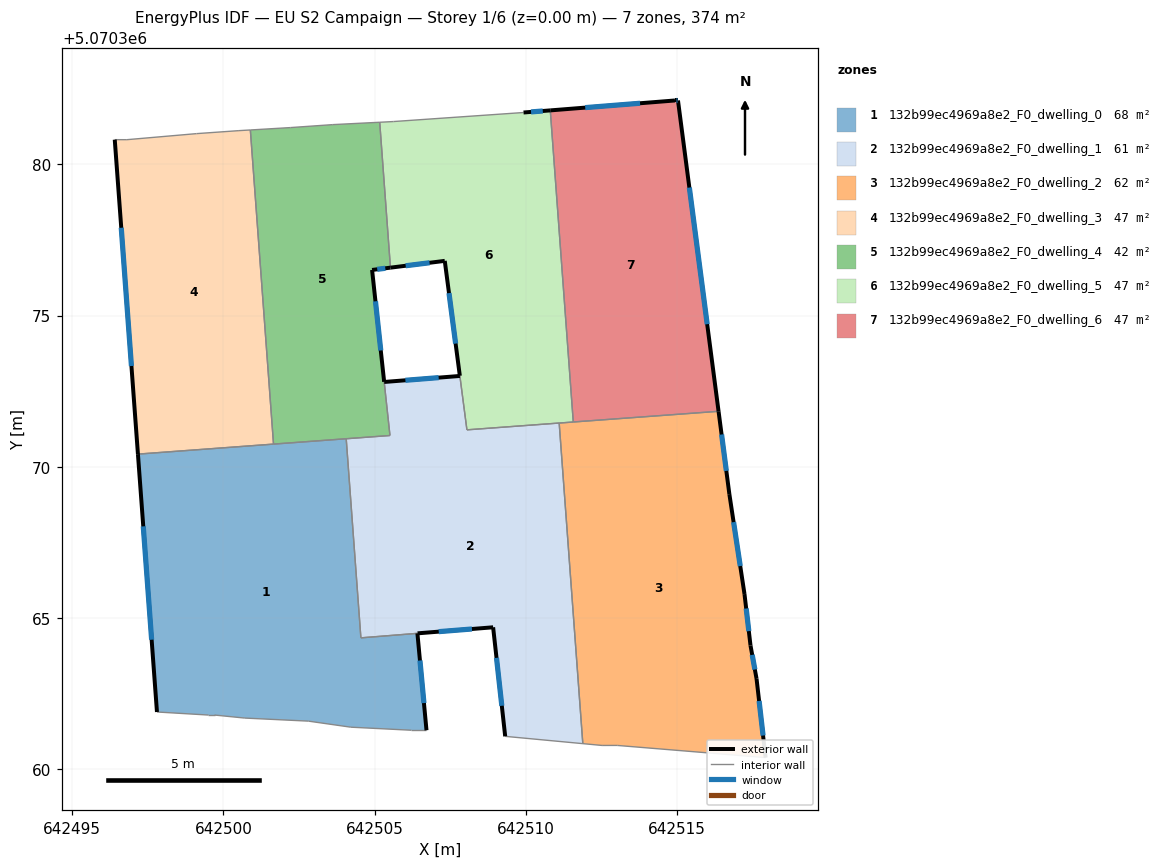
=== STOREY PLAN SPEC (per zone: floor XY polygon, exterior-wall plan segments, windows/doors) ===
zone 1: 132b99ec4969a8e2_F0_dwelling_0  (68.3 m²)
  floor: (642504.06, 5070370.93) (642504.55, 5070364.35) (642506.41, 5070364.50) (642506.71, 5070361.30) (642506.21, 5070361.30) (642504.21, 5070361.40) (642502.81, 5070361.60) (642500.71, 5070361.70) (642499.71, 5070361.80) (642499.51, 5070361.80) (642497.81, 5070361.90) (642497.18, 5070370.42)
  exterior wall: (642497.18, 5070370.42) – (642497.81, 5070361.90)  [8.5 m]
    window: (642497.35, 5070368.03) – (642497.63, 5070364.29)  [5.0 m²]
  exterior wall: (642506.71, 5070361.30) – (642506.41, 5070364.50)  [3.2 m]
    window: (642506.63, 5070362.19) – (642506.50, 5070363.60)  [1.9 m²]
  interior walls: 11
zone 2: 132b99ec4969a8e2_F0_dwelling_1  (60.9 m²)
  floor: (642511.10, 5070371.45) (642511.88, 5070360.85) (642509.31, 5070361.09) (642508.92, 5070364.70) (642504.55, 5070364.35) (642504.06, 5070370.93) (642505.51, 5070371.04) (642505.31, 5070372.81) (642507.82, 5070373.00) (642508.05, 5070371.22)
  exterior wall: (642507.82, 5070373.00) – (642505.31, 5070372.81)  [2.5 m]
    window: (642507.12, 5070372.95) – (642506.02, 5070372.86)  [1.5 m²]
  exterior wall: (642508.92, 5070364.70) – (642509.31, 5070361.09)  [3.6 m]
    window: (642509.03, 5070363.69) – (642509.20, 5070362.10)  [2.1 m²]
  exterior wall: (642506.42, 5070364.50) – (642508.92, 5070364.70)  [2.5 m]
    window: (642507.12, 5070364.56) – (642508.22, 5070364.64)  [1.5 m²]
  interior walls: 8
zone 3: 132b99ec4969a8e2_F0_dwelling_2  (62.3 m²)
  floor: (642516.36, 5070371.84) (642516.72, 5070369.10) (642517.22, 5070365.80) (642517.42, 5070364.10) (642517.62, 5070363.00) (642517.92, 5070360.39) (642513.02, 5070360.79) (642512.52, 5070360.79) (642511.88, 5070360.85) (642511.10, 5070371.45)
  exterior wall: (642517.92, 5070360.39) – (642517.62, 5070363.00)  [2.6 m]
    window: (642517.84, 5070361.12) – (642517.70, 5070362.27)  [1.5 m²]
  exterior wall: (642516.72, 5070369.10) – (642516.36, 5070371.84)  [2.8 m]
    window: (642516.62, 5070369.87) – (642516.47, 5070371.07)  [1.6 m²]
  exterior wall: (642517.22, 5070365.80) – (642516.72, 5070369.10)  [3.3 m]
    window: (642517.08, 5070366.72) – (642516.86, 5070368.17)  [1.9 m²]
  exterior wall: (642517.42, 5070364.10) – (642517.22, 5070365.80)  [1.7 m]
    window: (642517.37, 5070364.57) – (642517.28, 5070365.32)  [1.0 m²]
  exterior wall: (642517.62, 5070363.00) – (642517.42, 5070364.10)  [1.1 m]
    window: (642517.56, 5070363.30) – (642517.48, 5070363.79)  [0.6 m²]
  interior walls: 6
zone 4: 132b99ec4969a8e2_F0_dwelling_3  (46.8 m²)
  floor: (642500.89, 5070381.13) (642501.66, 5070370.75) (642497.18, 5070370.42) (642496.41, 5070380.81) (642496.81, 5070380.81) (642499.11, 5070381.01) (642500.51, 5070381.11)
  exterior wall: (642496.41, 5070380.81) – (642497.18, 5070370.42)  [10.4 m]
    window: (642496.63, 5070377.90) – (642496.96, 5070373.33)  [6.0 m²]
  interior walls: 6
zone 5: 132b99ec4969a8e2_F0_dwelling_4  (41.6 m²)
  floor: (642505.17, 5070381.39) (642505.52, 5070376.58) (642504.92, 5070376.51) (642505.51, 5070371.04) (642501.66, 5070370.75) (642500.89, 5070381.13) (642502.21, 5070381.21) (642503.62, 5070381.31)
  exterior wall: (642504.92, 5070376.51) – (642505.52, 5070376.58)  [0.6 m]
    window: (642505.09, 5070376.53) – (642505.35, 5070376.56)  [0.4 m²]
  exterior wall: (642505.31, 5070372.81) – (642504.92, 5070376.51)  [3.7 m]
    window: (642505.20, 5070373.85) – (642505.03, 5070375.47)  [2.2 m²]
  interior walls: 8
zone 6: 132b99ec4969a8e2_F0_dwelling_5  (47.4 m²)
  floor: (642510.80, 5070381.78) (642511.56, 5070371.48) (642508.05, 5070371.22) (642507.32, 5070376.81) (642505.52, 5070376.58) (642505.17, 5070381.39) (642505.62, 5070381.41) (642509.92, 5070381.71)
  exterior wall: (642507.32, 5070376.81) – (642507.81, 5070373.01)  [3.8 m]
    window: (642507.46, 5070375.74) – (642507.68, 5070374.07)  [2.2 m²]
  exterior wall: (642505.52, 5070376.58) – (642507.32, 5070376.81)  [1.8 m]
    window: (642506.02, 5070376.65) – (642506.81, 5070376.75)  [1.0 m²]
  exterior wall: (642510.80, 5070381.78) – (642509.92, 5070381.71)  [0.9 m]
    window: (642510.56, 5070381.76) – (642510.17, 5070381.73)  [0.5 m²]
  interior walls: 7
zone 7: 132b99ec4969a8e2_F0_dwelling_6  (46.8 m²)
  floor: (642515.02, 5070382.11) (642516.36, 5070371.84) (642511.56, 5070371.48) (642510.80, 5070381.78) (642514.93, 5070382.11)
  exterior wall: (642514.93, 5070382.11) – (642510.80, 5070381.78)  [4.1 m]
    window: (642513.77, 5070382.02) – (642511.96, 5070381.87)  [2.4 m²]
  exterior wall: (642515.02, 5070382.11) – (642514.93, 5070382.11)  [0.1 m]
    window: (642515.00, 5070382.11) – (642514.95, 5070382.11)  [0.1 m²]
  exterior wall: (642516.36, 5070371.84) – (642515.02, 5070382.11)  [10.4 m]
    window: (642515.99, 5070374.72) – (642515.40, 5070379.23)  [6.0 m²]
  interior walls: 2

=== DERIVED (storey summary) ===
Building: EU S2 Campaign
Storey: 1 of 6  (floor level z = 0.00 m)
Storey gross floor area: 374.1 m²
Zones on this storey: 7
  - 132b99ec4969a8e2_F0_dwelling_0: floor 68.3 m²; exterior wall 11.8 m (35.3 m²); 2 window(s) 6.8 m²; WWR 19.3%
  - 132b99ec4969a8e2_F0_dwelling_1: floor 60.9 m²; exterior wall 8.6 m (25.9 m²); 3 window(s) 5.0 m²; WWR 19.3%
  - 132b99ec4969a8e2_F0_dwelling_2: floor 62.3 m²; exterior wall 11.6 m (34.7 m²); 5 window(s) 6.7 m²; WWR 19.3%
  - 132b99ec4969a8e2_F0_dwelling_3: floor 46.8 m²; exterior wall 10.4 m (31.3 m²); 1 window(s) 6.0 m²; WWR 19.3%
  - 132b99ec4969a8e2_F0_dwelling_4: floor 41.6 m²; exterior wall 4.3 m (13.0 m²); 2 window(s) 2.5 m²; WWR 19.3%
  - 132b99ec4969a8e2_F0_dwelling_5: floor 47.4 m²; exterior wall 6.5 m (19.6 m²); 3 window(s) 3.8 m²; WWR 19.3%
  - 132b99ec4969a8e2_F0_dwelling_6: floor 46.8 m²; exterior wall 14.6 m (43.8 m²); 3 window(s) 8.5 m²; WWR 19.3%
Zone adjacency (shared interzone walls):
  - 132b99ec4969a8e2_F0_dwelling_0 ↔ 132b99ec4969a8e2_F0_dwelling_1
  - 132b99ec4969a8e2_F0_dwelling_0 ↔ 132b99ec4969a8e2_F0_dwelling_3
  - 132b99ec4969a8e2_F0_dwelling_0 ↔ 132b99ec4969a8e2_F0_dwelling_4
  - 132b99ec4969a8e2_F0_dwelling_1 ↔ 132b99ec4969a8e2_F0_dwelling_2
  - 132b99ec4969a8e2_F0_dwelling_1 ↔ 132b99ec4969a8e2_F0_dwelling_4
  - 132b99ec4969a8e2_F0_dwelling_1 ↔ 132b99ec4969a8e2_F0_dwelling_5
  - 132b99ec4969a8e2_F0_dwelling_2 ↔ 132b99ec4969a8e2_F0_dwelling_5
  - 132b99ec4969a8e2_F0_dwelling_2 ↔ 132b99ec4969a8e2_F0_dwelling_6
  - 132b99ec4969a8e2_F0_dwelling_3 ↔ 132b99ec4969a8e2_F0_dwelling_4
  - 132b99ec4969a8e2_F0_dwelling_4 ↔ 132b99ec4969a8e2_F0_dwelling_5
  - 132b99ec4969a8e2_F0_dwelling_5 ↔ 132b99ec4969a8e2_F0_dwelling_6